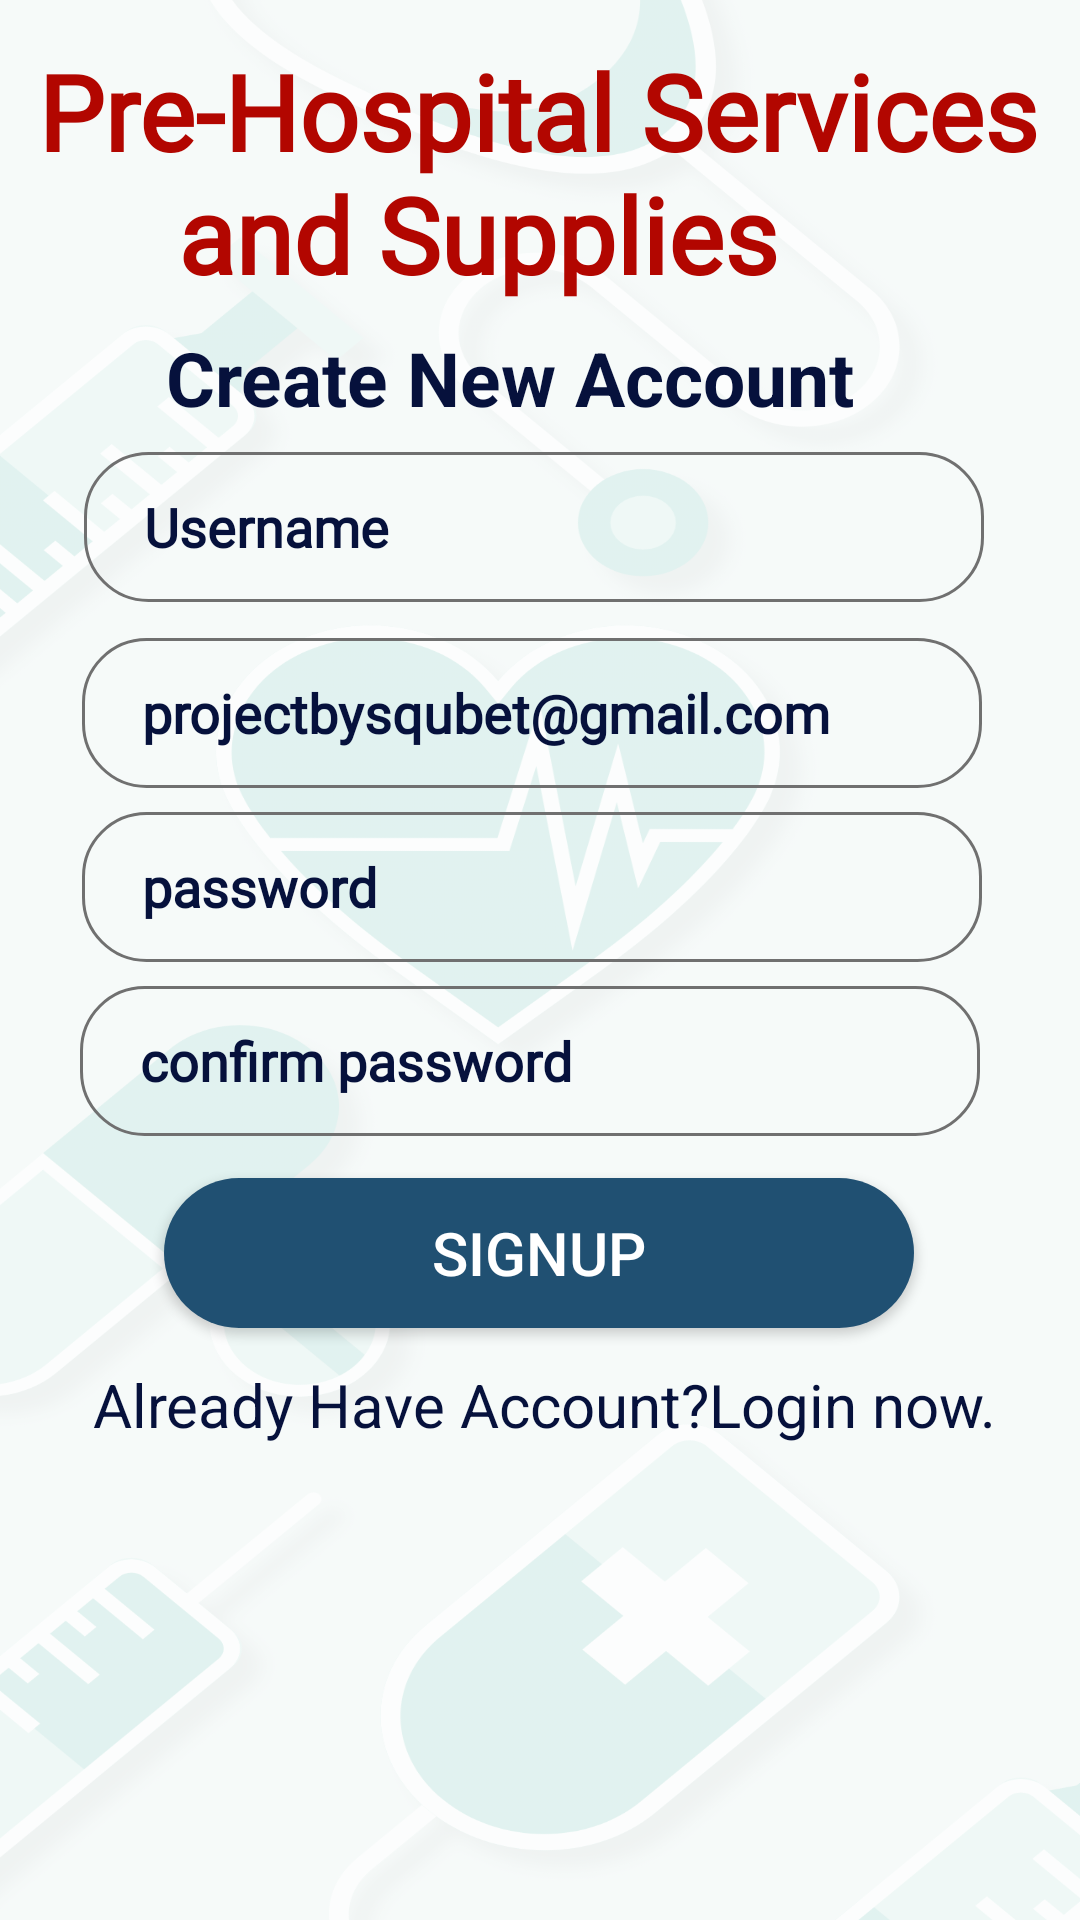

Write the Android layout XML for this screen, with the resource values it uses.
<!-- AndroidManifest.xml: application theme Theme.PreHospitalServicesAndSupplies -->
<!-- res/layout/activity_signup.xml -->
<?xml version="1.0" encoding="utf-8"?>
<androidx.constraintlayout.widget.ConstraintLayout xmlns:android="http://schemas.android.com/apk/res/android"
    xmlns:app="http://schemas.android.com/apk/res-auto"
    xmlns:tools="http://schemas.android.com/tools"
    android:layout_width="match_parent"
    android:layout_height="match_parent"
    android:background="@drawable/login_bg"
    tools:context=".signup">

    <TextView
        android:id="@+id/textView"
        android:layout_width="wrap_content"
        android:layout_height="wrap_content"
        android:fontFamily="@font/gentium_book_basic"
        android:gravity=""
        android:text="@string/name"
        android:textColor="#B20600"
        android:textSize="35sp"
        app:layout_constraintBottom_toBottomOf="parent"
        app:layout_constraintEnd_toEndOf="parent"
        app:layout_constraintHorizontal_bias="0.474"
        app:layout_constraintStart_toStartOf="parent"
        app:layout_constraintTop_toTopOf="parent"
        app:layout_constraintVertical_bias="0.025" />

    <TextView
        android:id="@+id/textView2"
        android:layout_width="wrap_content"
        android:layout_height="wrap_content"
        android:gravity="center"
        android:text="@string/create_new_account"
        android:textColor="#06113C"
        android:textSize="25sp"
        app:layout_constraintBottom_toBottomOf="parent"
        app:layout_constraintEnd_toEndOf="parent"
        app:layout_constraintHorizontal_bias="0.425"
        app:layout_constraintStart_toStartOf="parent"
        app:layout_constraintTop_toBottomOf="@+id/textView"
        app:layout_constraintVertical_bias="0.015" />

    <EditText
        android:id="@+id/username"
        android:layout_width="300dp"
        android:layout_height="50dp"
        android:layout_marginStart="16dp"
        android:layout_marginTop="8dp"
        android:layout_marginEnd="16dp"
        android:background="@drawable/text_btn"
        android:ems="10"
        android:fontFamily="@font/gentium_book_basic"
        android:hint="@string/name1"
        android:inputType="textPersonName"
        android:paddingStart="20dp"
        android:textColorHint="#06113C"
        app:layout_constraintEnd_toEndOf="parent"
        app:layout_constraintHorizontal_bias="0.43"
        app:layout_constraintStart_toStartOf="parent"
        app:layout_constraintTop_toBottomOf="@+id/textView2" />

    <EditText
        android:id="@+id/email"
        android:layout_width="300dp"
        android:layout_height="50dp"
        android:layout_marginStart="16dp"
        android:layout_marginTop="12dp"
        android:layout_marginEnd="16dp"
        android:background="@drawable/text_btn"
        android:ems="10"
        android:fontFamily="@font/gentium_book_basic"
        android:hint="@string/email"
        android:inputType="textPersonName"
        android:paddingStart="20dp"
        android:textColorHint="#06113C"
        app:layout_constraintEnd_toEndOf="parent"
        app:layout_constraintHorizontal_bias="0.405"
        app:layout_constraintStart_toStartOf="parent"
        app:layout_constraintTop_toBottomOf="@+id/username" />

    <EditText
        android:id="@+id/password"
        android:layout_width="300dp"
        android:layout_height="50dp"
        android:layout_marginStart="16dp"
        android:layout_marginTop="8dp"
        android:layout_marginEnd="16dp"
        android:background="@drawable/text_btn"
        android:ems="10"
        android:fontFamily="@font/gentium_book_basic"
        android:hint="@string/password"
        android:inputType="textPassword"
        android:paddingStart="20dp"
        android:textColorHint="#06113C"
        app:layout_constraintEnd_toEndOf="parent"
        app:layout_constraintHorizontal_bias="0.405"
        app:layout_constraintStart_toStartOf="parent"
        app:layout_constraintTop_toBottomOf="@+id/email" />

    <Button
        android:id="@+id/SignUp"
        android:layout_width="250dp"
        android:layout_height="50dp"
        android:layout_marginTop="72dp"
        android:background="@drawable/btn_new"
        android:text="SignUp"
        android:textColor="#fff"
        android:textSize="20sp"
        app:layout_constraintEnd_toEndOf="parent"
        app:layout_constraintHorizontal_bias="0.496"
        app:layout_constraintStart_toStartOf="parent"
        app:layout_constraintTop_toBottomOf="@+id/password" />

    <TextView
        android:id="@+id/gosignin"
        android:layout_width="wrap_content"
        android:layout_height="wrap_content"
        android:layout_marginTop="12dp"
        android:text="@string/already_have_account_signin"
        android:textColor="#06113C"
        android:textSize="20dp"
        app:layout_constraintEnd_toEndOf="parent"
        app:layout_constraintHorizontal_bias="0.523"
        app:layout_constraintStart_toStartOf="parent"
        app:layout_constraintTop_toBottomOf="@+id/SignUp" />

    <EditText
        android:id="@+id/confirmPassword"
        android:layout_width="300dp"
        android:layout_height="50dp"
        android:layout_marginStart="16dp"
        android:layout_marginTop="8dp"
        android:layout_marginEnd="16dp"
        android:background="@drawable/text_btn"
        android:ems="10"
        android:fontFamily="@font/gentium_book_basic"
        android:hint="@string/c_password"
        android:inputType="textPassword"
        android:paddingStart="20dp"
        android:textColorHint="#06113C"
        app:layout_constraintEnd_toEndOf="parent"
        app:layout_constraintHorizontal_bias="0.379"
        app:layout_constraintStart_toStartOf="parent"
        app:layout_constraintTop_toBottomOf="@+id/password" />
</androidx.constraintlayout.widget.ConstraintLayout>
<!-- resources referenced by this layout -->
<resources>
  <!-- drawable btn_new (drawable) -->
  <?xml version="1.0" encoding="utf-8"?>
  <shape xmlns:android="http://schemas.android.com/apk/res/android" android:shape="rectangle">
      <gradient android:startColor="#205072" android:endColor="#205072" android:type="linear"/>
      <corners android:radius="50dp"/>
  
  </shape>
  <!-- drawable login_bg: png bitmap (drawable-hdpi, 118415 bytes) -->
  <!-- drawable text_btn (drawable) -->
  <?xml version="1.0" encoding="utf-8"?>
  <shape xmlns:android="http://schemas.android.com/apk/res/android" android:shape="rectangle">
      <stroke android:color="#707070" android:width="1dp"/>
      <corners android:radius="21dp"/>
  
  </shape>
  <string name="already_have_account_signin">Already Have Account?Login now.</string>
  <string name="c_password"><b>confirm password</b></string>
  <string name="create_new_account"><b>Create New Account</b></string>
  <string name="email"><b>projectbysqubet@gmail.com</b></string>
  <string name="name"><b>Pre-Hospital Services\n\t\t\t\t\t\t\tand Supplies</b></string>
  <string name="name1"><b>Username</b></string>
  <string name="password"><b>password</b></string>
  <style name="Theme.PreHospitalServicesAndSupplies" parent="Theme.AppCompat.Light.NoActionBar">
          
          <item name="colorPrimary">@color/purple_500</item>
          <item name="colorPrimaryVariant">@color/purple_700</item>
          <item name="colorOnPrimary">@color/white</item>
          
          <item name="colorSecondary">@color/teal_200</item>
          <item name="colorSecondaryVariant">@color/teal_700</item>
          <item name="colorOnSecondary">@color/black</item>
          
          <item name="android:statusBarColor" tools:targetApi="l">?attr/colorPrimaryVariant</item>
          
      </style>
  <!-- not gathered from this repository: default colours our renderer supplied (Android Studio template values) -->
  <color name="purple_500">#FF6200EE</color>
  <color name="purple_700">#FF3700B3</color>
  <color name="teal_200">#FF03DAC5</color>
  <color name="teal_700">#FF018786</color>
  <color name="black">#FF000000</color>
  <color name="white">#FFFFFFFF</color>
</resources>
